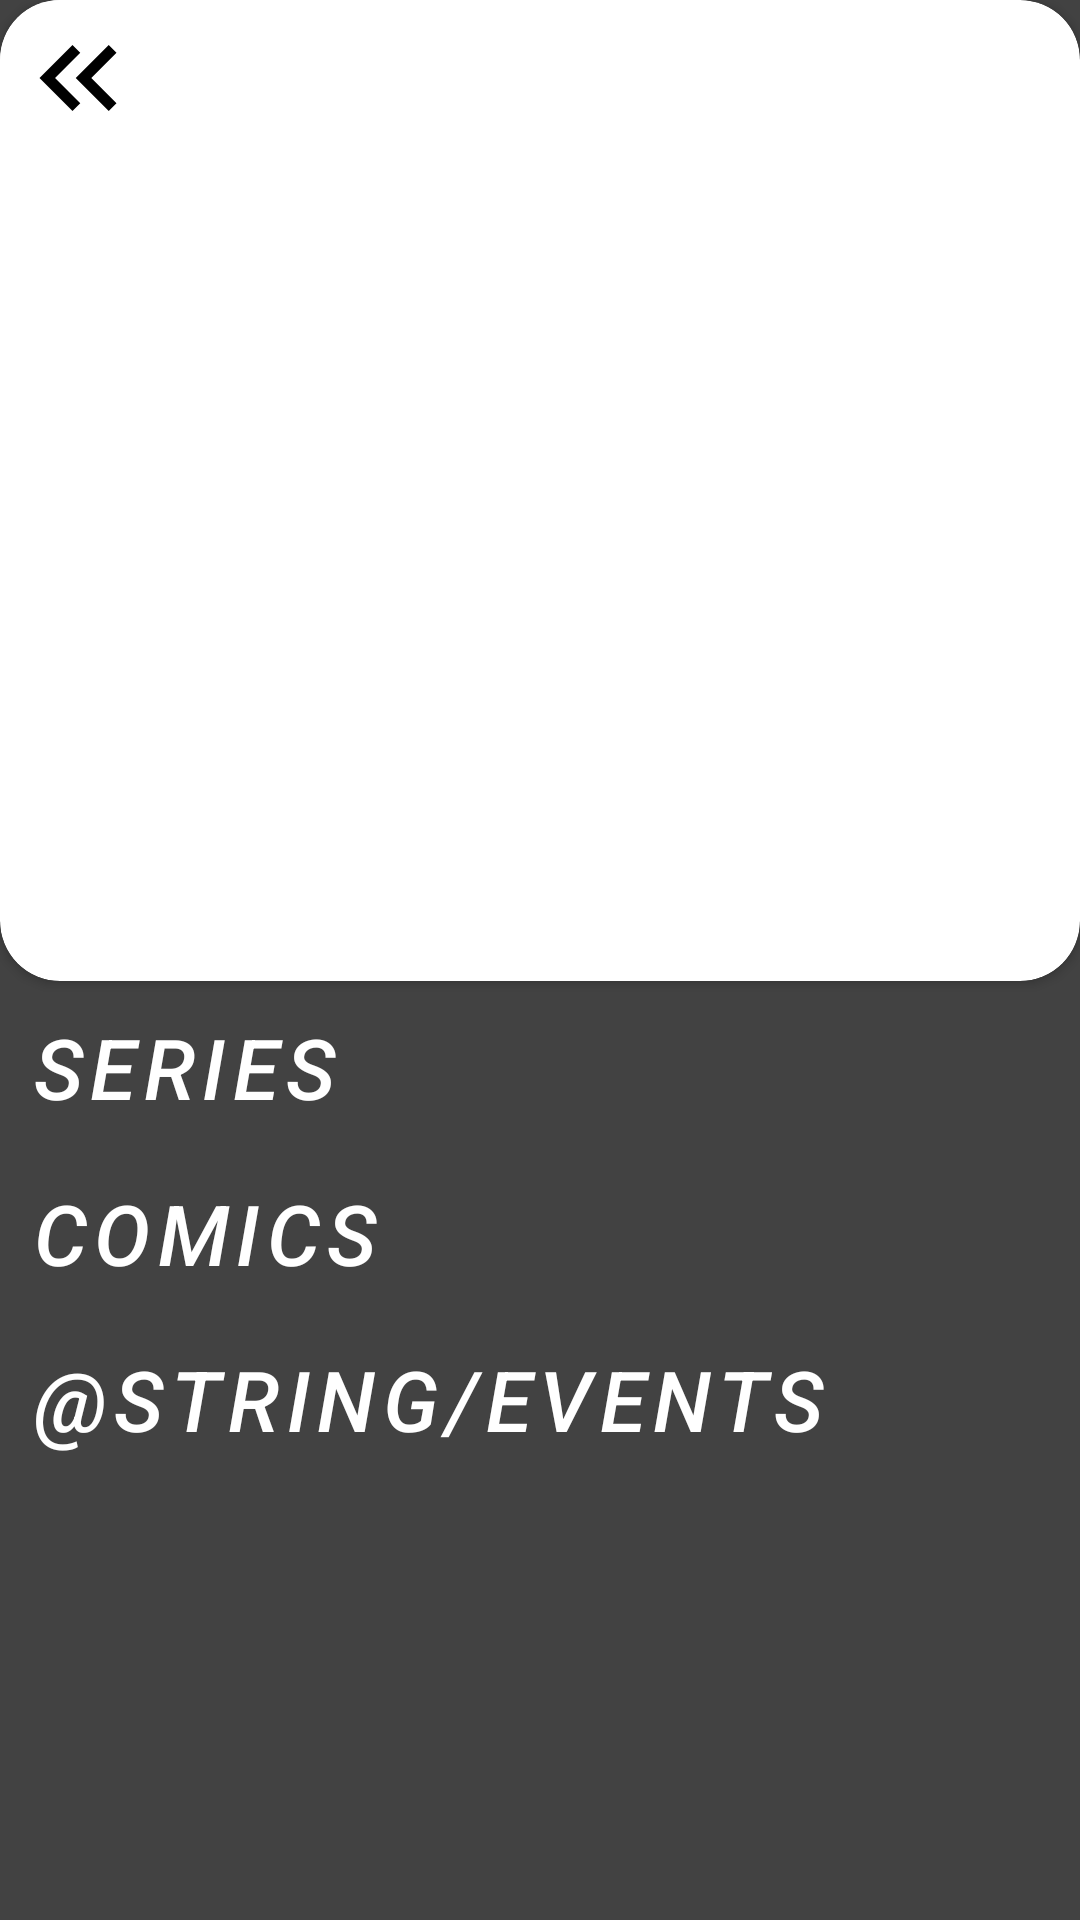

Here is an Android app screen rendered from its layout file. Give the layout XML and the strings, colors and styles it references.
<!-- AndroidManifest.xml: application theme Theme.MarvelCharacters -->
<!-- res/layout/fragment_character_details.xml -->
<?xml version="1.0" encoding="utf-8"?>
<LinearLayout xmlns:android="http://schemas.android.com/apk/res/android"
    xmlns:app="http://schemas.android.com/apk/res-auto"
    xmlns:tools="http://schemas.android.com/tools"
    android:id="@+id/item_details_character"
    android:layout_width="match_parent"
    android:layout_height="match_parent"
    android:background="@color/background800"
    android:orientation="vertical">

    <androidx.cardview.widget.CardView
        android:layout_width="match_parent"
        android:layout_height="wrap_content"
        app:cardCornerRadius="20dp">

        <androidx.constraintlayout.widget.ConstraintLayout
            android:layout_width="match_parent"
            android:layout_height="wrap_content">

            <ImageView
                android:id="@+id/item_character_detail_photo"
                android:layout_width="match_parent"
                android:layout_height="0dp"
                android:contentDescription="@string/photo_character"
                android:scaleType="centerCrop"
                app:layout_constraintDimensionRatio="@string/height_item_character_detail_photo"
                app:layout_constraintEnd_toEndOf="parent"
                app:layout_constraintStart_toStartOf="parent"
                app:layout_constraintTop_toTopOf="parent" />

            <ImageView
                android:layout_width="wrap_content"
                android:layout_height="wrap_content"
                android:background="@drawable/background_ic_from_details"
                android:contentDescription="@string/background_ic_from_details"
                app:layout_constraintStart_toStartOf="parent"
                app:layout_constraintTop_toTopOf="parent" />

            <ImageView
                android:id="@+id/from_details"
                android:layout_width="wrap_content"
                android:layout_height="wrap_content"
                android:layout_margin="4dp"
                android:contentDescription="@string/from_details"
                app:layout_constraintStart_toStartOf="parent"
                app:layout_constraintTop_toTopOf="parent"
                app:srcCompat="@drawable/ic_from_details" />

            <TextView
                android:id="@+id/character_name_details"
                style="@style/CustomShadowsName"
                android:layout_width="match_parent"
                android:layout_height="wrap_content"
                android:layout_marginStart="20dp"
                android:layout_marginBottom="15dp"
                android:textAppearance="@style/TextAppearance.MaterialComponents.Button"
                android:textColor="@color/white"
                android:textSize="42sp"
                android:textStyle="bold"
                app:layout_constraintBottom_toBottomOf="parent"
                app:layout_constraintStart_toStartOf="parent"
                tools:text="@tools:sample/cities" />

        </androidx.constraintlayout.widget.ConstraintLayout>

    </androidx.cardview.widget.CardView>

    <ScrollView
        android:id="@+id/scroll_details"
        android:layout_width="match_parent"
        android:layout_height="match_parent">

        <androidx.constraintlayout.widget.ConstraintLayout
            android:layout_width="match_parent"
            android:layout_height="wrap_content">

            <TextView
                android:id="@+id/series"
                android:layout_width="wrap_content"
                android:layout_height="wrap_content"
                android:layout_margin="10dp"
                android:text="@string/series"
                android:textAppearance="@style/TextAppearance.MaterialComponents.Button"
                android:textColor="@color/white"
                android:textSize="28sp"
                android:textStyle="italic"
                app:layout_constraintStart_toStartOf="parent"
                app:layout_constraintTop_toTopOf="parent" />

            <androidx.recyclerview.widget.RecyclerView
                android:id="@+id/series_list"
                android:layout_width="0dp"
                android:layout_height="wrap_content"
                android:layout_marginTop="4dp"
                android:clipToPadding="false"
                android:orientation="horizontal"
                android:paddingStart="12dp"
                android:paddingEnd="12dp"
                android:paddingBottom="4dp"
                app:layoutManager="androidx.recyclerview.widget.LinearLayoutManager"
                app:layout_constraintEnd_toEndOf="parent"
                app:layout_constraintStart_toStartOf="parent"
                app:layout_constraintTop_toBottomOf="@+id/series"
                tools:listitem="@layout/fragment_character_series" />

            <TextView
                android:id="@+id/comics"
                android:layout_width="wrap_content"
                android:layout_height="wrap_content"
                android:layout_margin="10dp"
                android:text="@string/comics"
                android:textAppearance="@style/TextAppearance.MaterialComponents.Button"
                android:textColor="@color/white"
                android:textSize="28sp"
                android:textStyle="italic"
                app:layout_constraintStart_toStartOf="parent"
                app:layout_constraintTop_toBottomOf="@+id/series_list" />

            <androidx.recyclerview.widget.RecyclerView
                android:id="@+id/comics_list"
                android:layout_width="0dp"
                android:layout_height="wrap_content"
                android:layout_marginTop="4dp"
                android:layout_marginBottom="12dp"
                android:clipToPadding="false"
                android:orientation="horizontal"
                android:paddingStart="12dp"
                android:paddingEnd="12dp"
                android:paddingBottom="4dp"
                app:layoutManager="androidx.recyclerview.widget.LinearLayoutManager"
                app:layout_constraintEnd_toEndOf="parent"
                app:layout_constraintStart_toStartOf="parent"
                app:layout_constraintTop_toBottomOf="@+id/comics"
                tools:listitem="@layout/fragment_character_comics" />

            <TextView
                android:id="@+id/stories"
                android:layout_width="wrap_content"
                android:layout_height="wrap_content"
                android:layout_margin="10dp"
                android:text="@string/events"
                android:textAppearance="@style/TextAppearance.MaterialComponents.Button"
                android:textColor="@color/white"
                android:textSize="28sp"
                android:textStyle="italic"
                app:layout_constraintStart_toStartOf="parent"
                app:layout_constraintTop_toBottomOf="@+id/comics_list" />

            <androidx.recyclerview.widget.RecyclerView
                android:id="@+id/stories_list"
                android:layout_width="0dp"
                android:layout_height="wrap_content"
                android:layout_marginTop="4dp"
                android:layout_marginBottom="12dp"
                android:clipToPadding="false"
                android:orientation="horizontal"
                android:paddingStart="12dp"
                android:paddingEnd="12dp"
                android:paddingBottom="4dp"
                app:layoutManager="androidx.recyclerview.widget.LinearLayoutManager"
                app:layout_constraintEnd_toEndOf="parent"
                app:layout_constraintStart_toStartOf="parent"
                app:layout_constraintTop_toBottomOf="@+id/stories"
                tools:listitem="@layout/fragment_character_series" />

        </androidx.constraintlayout.widget.ConstraintLayout>

    </ScrollView>

</LinearLayout>
<!-- res/layout/fragment_character_series.xml (included above) -->
<?xml version="1.0" encoding="utf-8"?>
<androidx.cardview.widget.CardView xmlns:android="http://schemas.android.com/apk/res/android"
    xmlns:app="http://schemas.android.com/apk/res-auto"
    android:layout_width="100dp"
    android:layout_height="wrap_content"
    android:layout_margin="10dp"
    app:cardBackgroundColor="@color/background800"
    app:cardCornerRadius="20dp">

    <androidx.constraintlayout.widget.ConstraintLayout
        android:layout_width="match_parent"
        android:layout_height="wrap_content">

        <ImageView
            android:id="@+id/photo_series"
            android:layout_width="match_parent"
            android:layout_height="0dp"
            android:adjustViewBounds="true"
            android:contentDescription="@string/photo_series"
            android:scaleType="centerCrop"
            android:src="@mipmap/ic_launcher_round"
            app:layout_constraintDimensionRatio="@string/height_photo_series"
            app:layout_constraintEnd_toEndOf="parent"
            app:layout_constraintStart_toStartOf="parent"
            app:layout_constraintTop_toTopOf="parent" />

    </androidx.constraintlayout.widget.ConstraintLayout>

</androidx.cardview.widget.CardView>
<!-- res/layout/fragment_character_comics.xml (included above) -->
<androidx.cardview.widget.CardView xmlns:android="http://schemas.android.com/apk/res/android"
    xmlns:app="http://schemas.android.com/apk/res-auto"
    android:layout_width="100dp"
    android:layout_height="wrap_content"
    android:layout_margin="10dp"
    app:cardBackgroundColor="@color/background800"
    app:cardCornerRadius="20dp">

    <androidx.constraintlayout.widget.ConstraintLayout
        android:layout_width="match_parent"
        android:layout_height="wrap_content">

        <ImageView
            android:id="@+id/photo_comics"
            android:layout_width="match_parent"
            android:layout_height="0dp"
            android:adjustViewBounds="true"
            android:contentDescription="@string/photo_comics"
            android:scaleType="centerCrop"
            android:src="@mipmap/ic_launcher_round"
            app:layout_constraintDimensionRatio="@string/height_photo_series"
            app:layout_constraintEnd_toEndOf="parent"
            app:layout_constraintStart_toStartOf="parent"
            app:layout_constraintTop_toTopOf="parent" />

    </androidx.constraintlayout.widget.ConstraintLayout>

</androidx.cardview.widget.CardView>
<!-- resources referenced by this layout -->
<resources>
  <color name="background800">#424242</color>
  <color name="white">#FFFFFFFF</color>
  <!-- drawable background_ic_from_details (drawable) -->
  <?xml version="1.0" encoding="utf-8"?>
  <vector xmlns:android="http://schemas.android.com/apk/res/android"
      android:width="100dp"
      android:height="100dp"
      android:viewportWidth="70"
      android:viewportHeight="70">
      <path
          android:fillColor="#FFFFFF"
          android:pathData="M0,0 V60 L60,0" />
  </vector>
  <!-- drawable ic_from_details (drawable) -->
  <vector xmlns:android="http://schemas.android.com/apk/res/android"
      android:width="44dp"
      android:height="44dp"
      android:tint="@color/black"
      android:viewportWidth="24"
      android:viewportHeight="24">
      <path
          android:fillColor="@android:color/white"
          android:pathData="M17.59,18l1.41,-1.41l-4.58,-4.59l4.58,-4.59l-1.41,-1.41l-6,6z" />
      <path
          android:fillColor="@android:color/white"
          android:pathData="M11,18l1.41,-1.41l-4.58,-4.59l4.58,-4.59l-1.41,-1.41l-6,6z" />
  </vector>
  <!-- mipmap ic_launcher_round: png bitmap (mipmap-hdpi, 10608 bytes) -->
  <string name="background_ic_from_details">background_ic_from_details</string>
  <string name="comics">Comics</string>
  <string name="from_details">From_details</string>
  <string name="height_item_character_detail_photo">11:10</string>
  <string name="height_photo_series">9:12</string>
  <string name="photo_character">Photo character</string>
  <string name="photo_series">Photo_series</string>
  <string name="series">Series</string>
  <style name="CustomShadowsName">
          <item name="android:shadowColor">#D50303</item>
          <item name="android:shadowDx">9</item>
          <item name="android:shadowDy">5</item>
          <item name="android:shadowRadius">3</item>
      </style>
  <style name="Theme.MarvelCharacters" parent="Theme.MaterialComponents.DayNight.NoActionBar">
          
          <item name="colorPrimary">#C81519</item>
          <item name="colorPrimaryVariant">#810C10</item>
          <item name="colorOnPrimary">@color/white</item>
          
          <item name="colorSecondary">@color/teal_200</item>
          <item name="colorSecondaryVariant">@color/teal_700</item>
          <item name="colorOnSecondary">@color/black</item>
          
          <item name="android:statusBarColor" tools:targetApi="l">?attr/colorPrimaryVariant</item>
          
          <item name="android:navigationBarColor" tools:targetApi="l">?attr/colorPrimary</item>
  
          
      </style>
  <color name="black">#FF000000</color>
  <color name="teal_200">#FF03DAC5</color>
  <color name="teal_700">#FF018786</color>
</resources>
